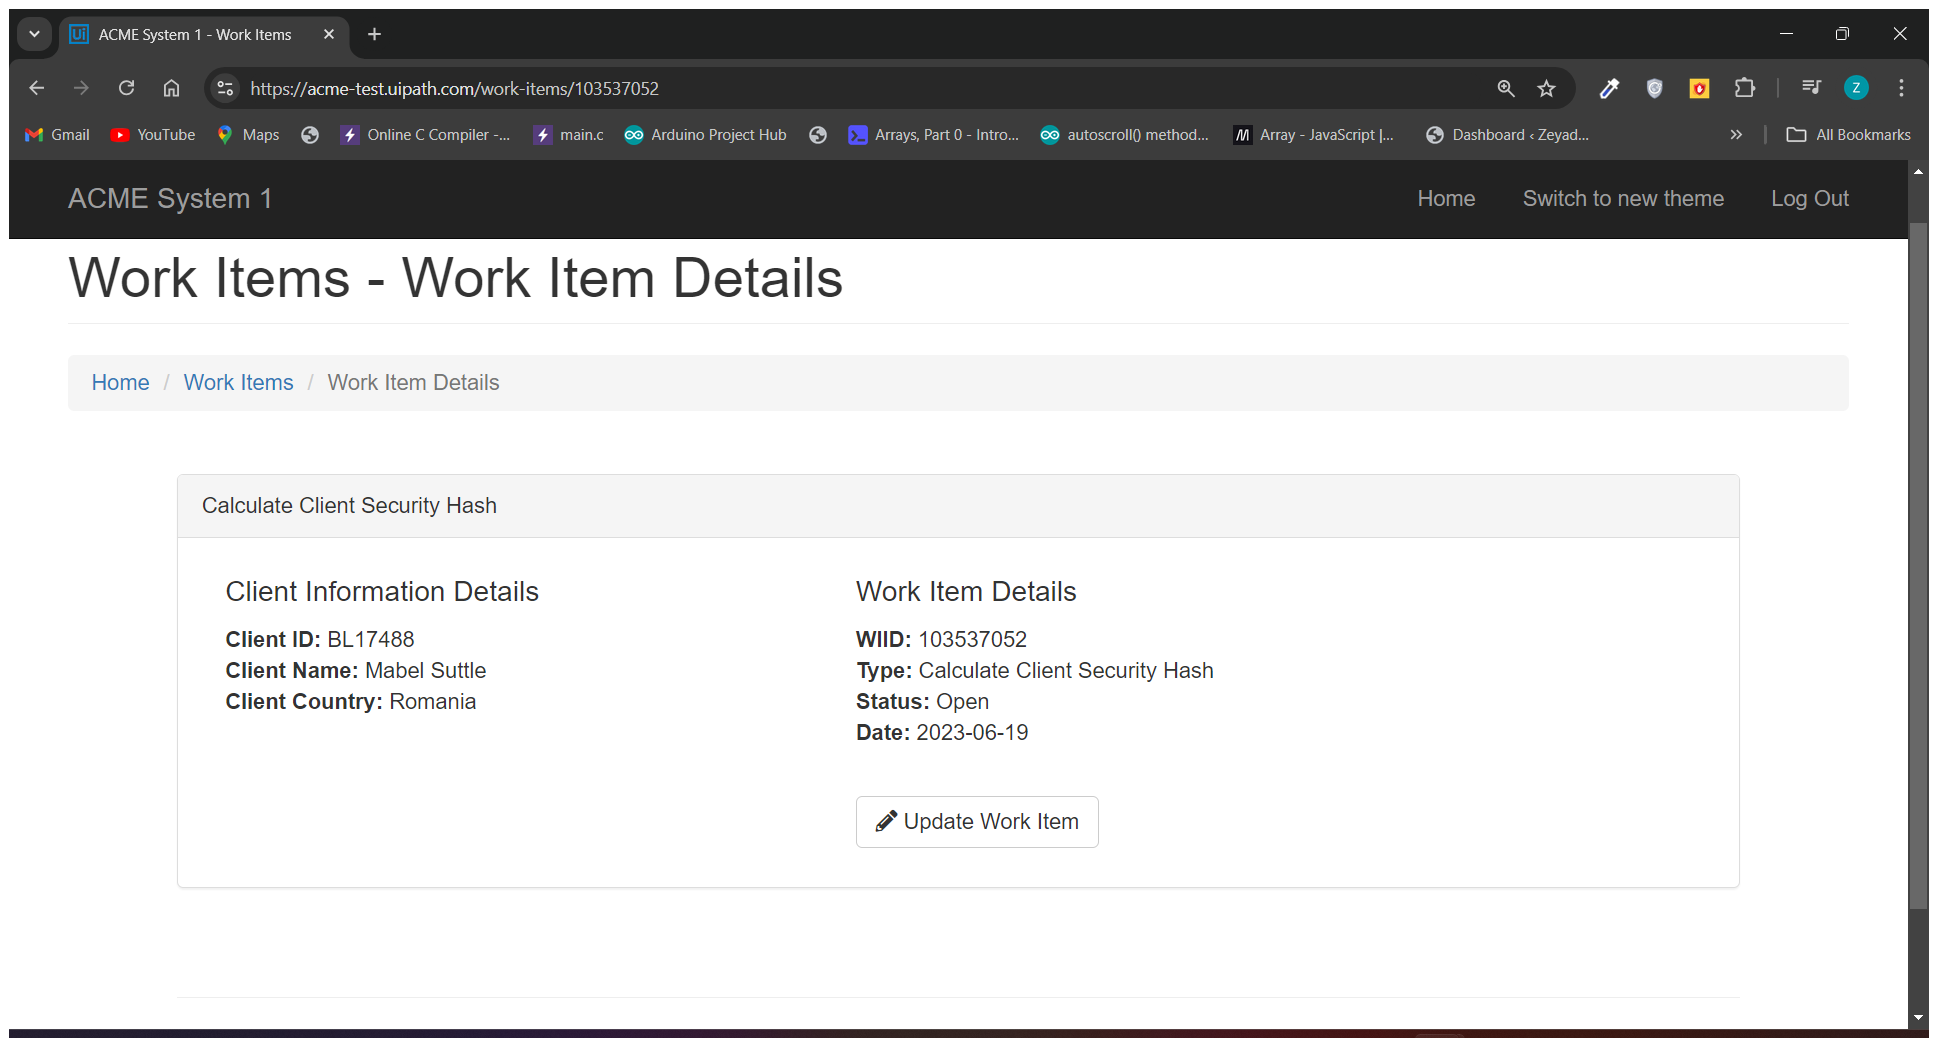
Task: Robotic Enterprise Framework
Workflow: GetClientDetails

Step 1: Attach Browser 'ACMESyste Page' in window 'ACME System 1 - Work Items' (chrome.exe)

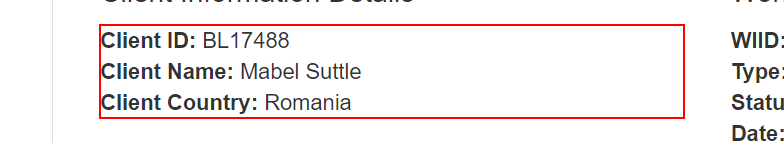
Step 2: get-text from the paragraph